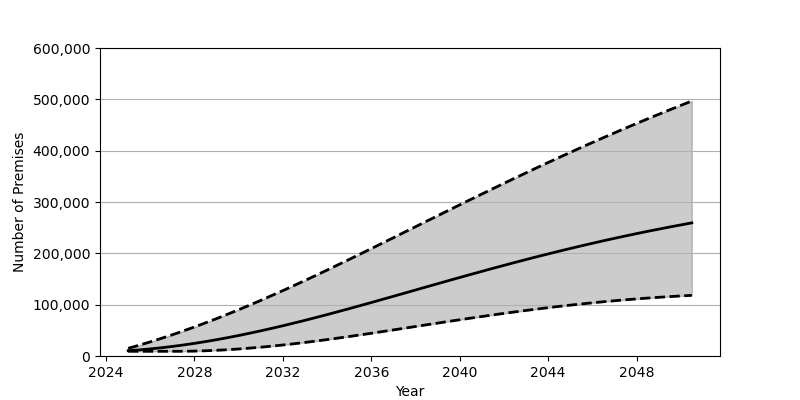

Values plotted in this chart, from the file beside it:
Date, Low, Base, High
2025-01-01, 9183, 10362, 14926
2025-07-01, 9183, 11914, 21045
2026-01-01, 9183, 13810, 27512
2026-07-01, 9183, 16042, 34305
2027-01-01, 9187, 18597, 41421
2027-07-01, 9232, 21454, 48850
2028-01-01, 9570, 24604, 56574
2028-07-01, 10210, 28047, 64576
2029-01-01, 11113, 31757, 72852
2029-07-01, 12281, 35719, 81388
2030-01-01, 13679, 39928, 90158
2030-07-01, 15324, 44373, 99158
2031-01-01, 17165, 49027, 108384
2031-07-01, 19218, 53882, 117800
2032-01-01, 21462, 58923, 127406
2032-07-01, 23865, 64139, 137184
2033-01-01, 26439, 69502, 147120
2033-07-01, 29141, 75014, 157202
2034-01-01, 31984, 80659, 167409
2034-07-01, 34928, 86413, 177728
2035-01-01, 37975, 92254, 188138
2035-07-01, 41099, 98184, 198639
2036-01-01, 44292, 104181, 209199
2036-07-01, 47544, 110230, 219815
2037-01-01, 50830, 116318, 230471
2037-07-01, 54136, 122432, 241148
2038-01-01, 57461, 128559, 251838
2038-07-01, 60787, 134681, 262525
2039-01-01, 64085, 140794, 273201
2039-07-01, 67376, 146887, 283852
2040-01-01, 70616, 152922, 294466
2040-07-01, 73815, 158927, 305035
2041-01-01, 76953, 164873, 315542
2041-07-01, 80023, 170754, 325993
2042-01-01, 83026, 176557, 336356
2042-07-01, 85951, 182273, 346652
2043-01-01, 88774, 187910, 356847
2043-07-01, 91514, 193447, 366950
2044-01-01, 94154, 198887, 376963
2044-07-01, 96675, 204218, 386862
2045-01-01, 99104, 209451, 396654
2045-07-01, 101416, 214557, 406337
2046-01-01, 103611, 219565, 415896
2046-07-01, 105693, 224450, 425344
2047-01-01, 107656, 229219, 434677
2047-07-01, 109512, 233871, 443896
2048-01-01, 111230, 238400, 452994
2048-07-01, 112847, 242821, 461978
2049-01-01, 114346, 247113, 470845
2049-07-01, 115727, 251297, 479592
2050-01-01, 116987, 255369, 488225
2050-07-01, 118148, 259334, 496757
